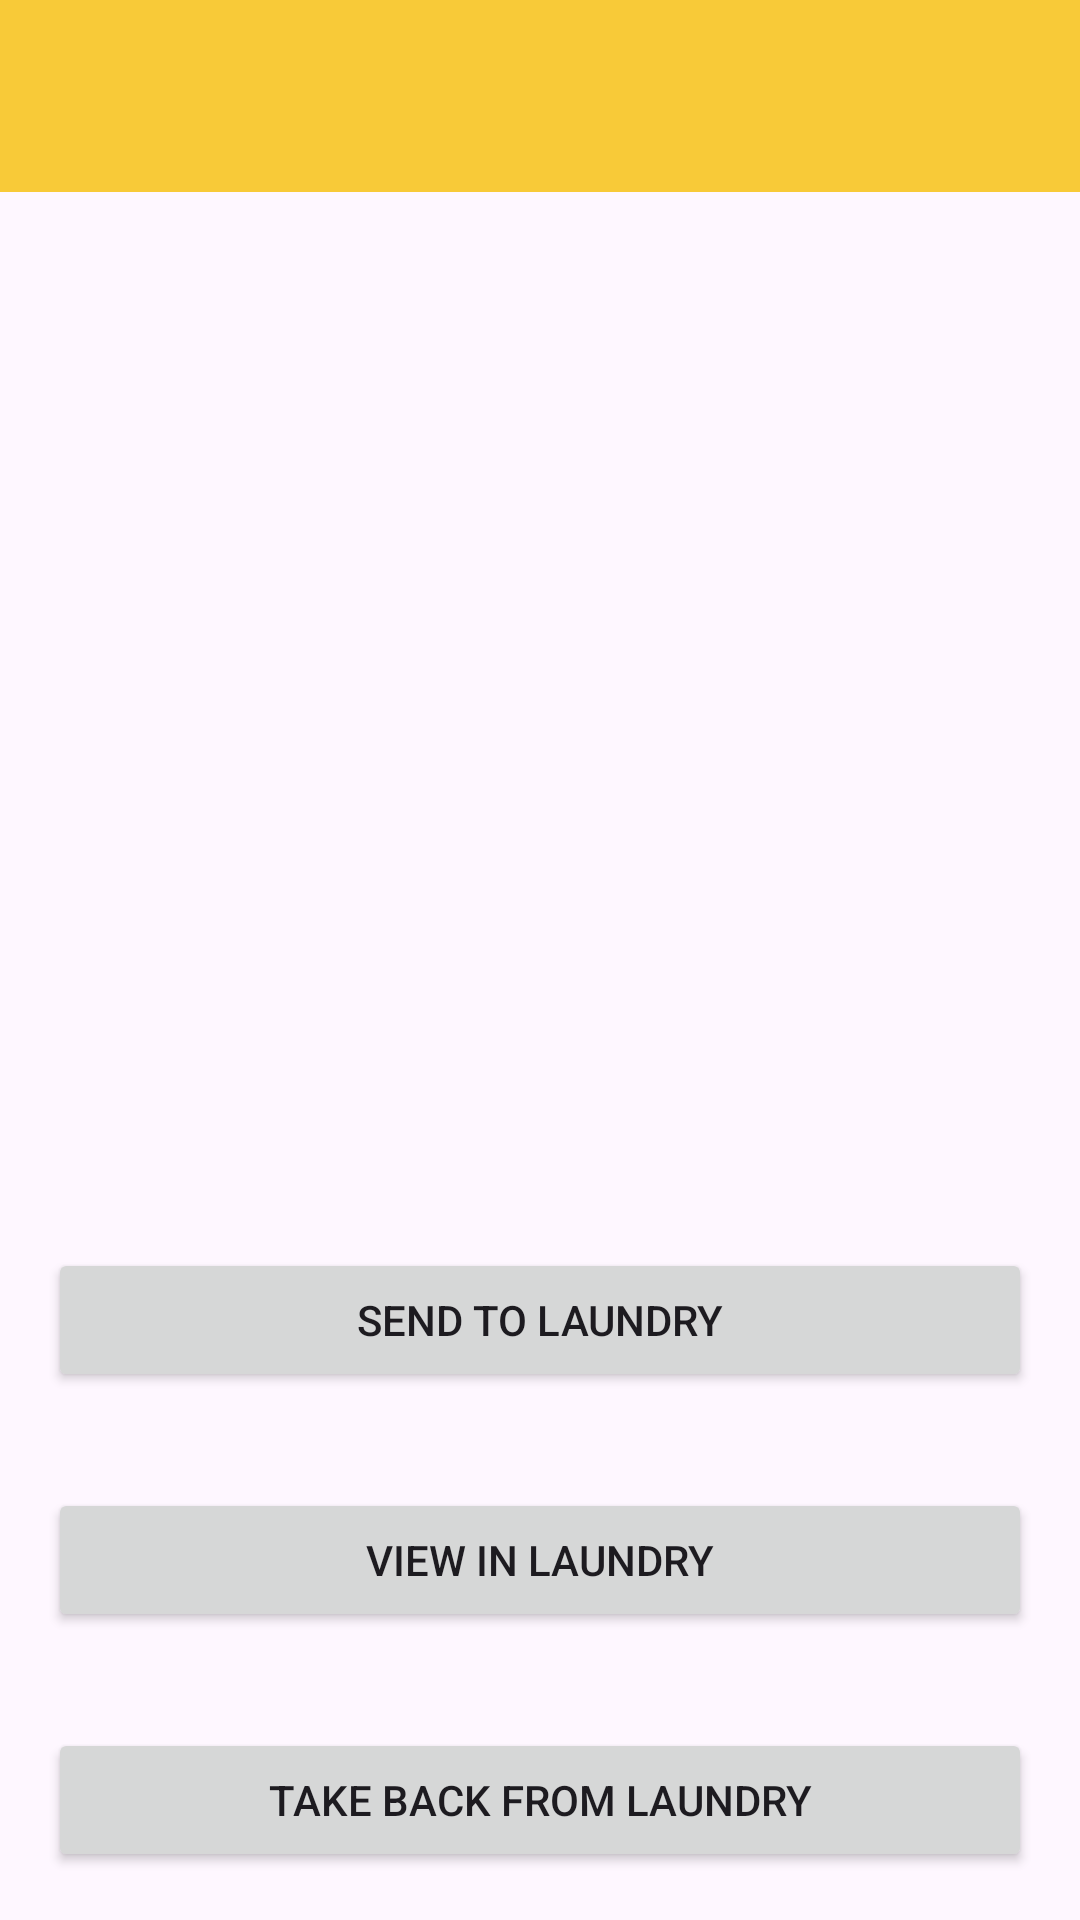

Write the Android layout XML for this screen, with the resource values it uses.
<!-- AndroidManifest.xml: application theme Theme.MyApplication -->
<!-- res/layout/activity_laundry.xml -->
<?xml version="1.0" encoding="utf-8"?>
<LinearLayout xmlns:android="http://schemas.android.com/apk/res/android"
    android:layout_width="match_parent"
    android:layout_height="match_parent"
    xmlns:app="http://schemas.android.com/apk/res-auto"
    android:orientation="vertical"
    android:padding="0dp">

    <include
        android:id="@+id/toolbar"
        layout="@layout/toolbar"
        android:layout_width="match_parent"
        android:layout_height="wrap_content"
        app:layout_constraintTop_toTopOf="parent"/>

    <androidx.recyclerview.widget.RecyclerView
        android:id="@+id/recyclerView"
        android:layout_width="match_parent"
        android:layout_height="0dp"
        android:layout_weight="1"
        android:layout_margin="16dp"
        android:layout_marginBottom="16dp" />

    <Button
        android:id="@+id/sendToLaundryButton"
        android:layout_width="match_parent"
        android:layout_height="wrap_content"
        android:layout_margin="16dp"
        android:text="Send to Laundry"
        android:layout_marginBottom="8dp" />

    <Button
        android:id="@+id/viewInLaundryButton"
        android:layout_width="match_parent"
        android:layout_height="wrap_content"
        android:layout_margin="16dp"
        android:text="View In Laundry"
        android:layout_marginBottom="8dp" />

    <Button
        android:id="@+id/takeBackFromLaundryButton"
        android:layout_width="match_parent"
        android:layout_height="wrap_content"
        android:layout_margin="16dp"
        android:text="Take Back from Laundry" />
</LinearLayout>
<!-- res/layout/toolbar.xml (included above) -->
<?xml version="1.0" encoding="utf-8"?>
<androidx.appcompat.widget.Toolbar
    xmlns:android="http://schemas.android.com/apk/res/android"
    android:id="@+id/toolbar"
    android:layout_width="match_parent"
    android:layout_height="?attr/actionBarSize"
    android:background="?attr/colorPrimary"
    android:elevation="4dp"
    android:theme="@style/ThemeOverlay.AppCompat.Dark.ActionBar"
    android:popupTheme="@style/ThemeOverlay.AppCompat.Light"
    android:padding="8dp">







</androidx.appcompat.widget.Toolbar>
<!-- resources referenced by this layout -->
<resources>
  <!-- mipmap logo_round: webp bitmap (mipmap-hdpi, 8302 bytes) -->
  <style name="Theme.MyApplication" parent="Base.Theme.MyApplication" />
  <style name="Base.Theme.MyApplication" parent="Theme.Material3.DayNight.NoActionBar">
          
          
          
          <item name="colorPrimary">@color/colorPrimary</item>
          <item name="colorPrimaryDark">@color/colorPrimaryDark</item>
          <item name="colorAccent">@color/colorAccent</item>
      </style>
  <color name="colorPrimary">#f8ca38</color>
  <color name="colorPrimaryDark">#f8ca38</color>
  <color name="colorAccent">#03162D</color>
</resources>
